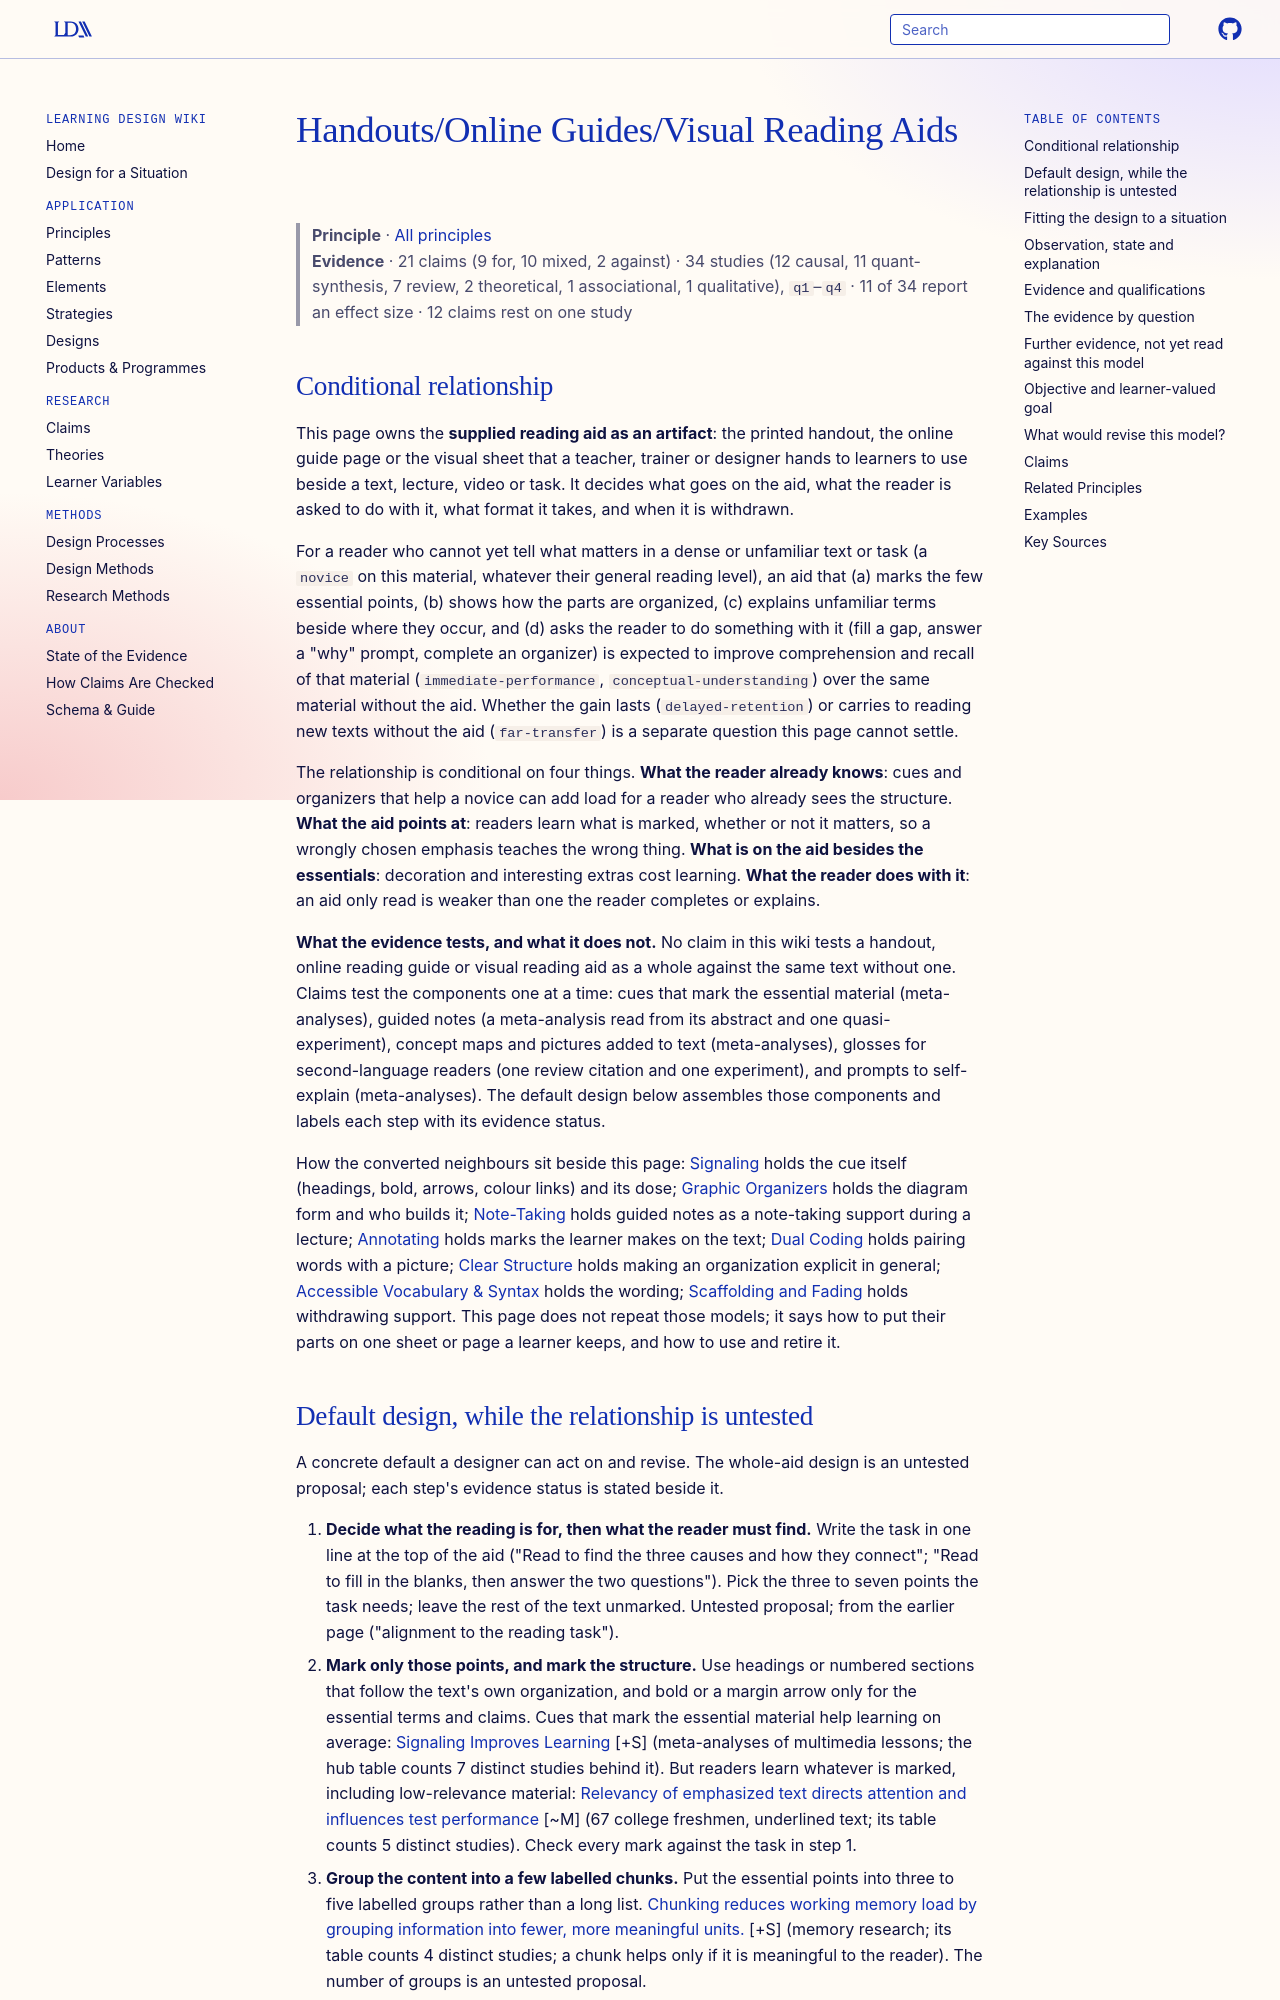

repository: Learning-Design-Alliance/learning-wiki · page: principles/handoutsonline-guidesvisual-reading-aids/index.html · generator: mkdocs

---
type: principle
id: handoutsonline-guidesvisual-reading-aids
title: Handouts/Online Guides/Visual Reading Aids
description: "For a reader who cannot yet tell what matters in a dense or unfamiliar text or task, a supplied guide that marks the essential points, shows the structure, glosses unknown terms and asks the reader to use it is expected to improve comprehension and recall over the same material without it; claims test its components (cues, guided notes, organizers, pictures, glosses), and none tests a whole handout or reading guide as such."
canonical: true
status: review
generated:
  by: claude/unspecified
  at: 2026-10-15
sources:
  - id: osborne-2006
    resource: "https://doi.org/10.1080/01405110600772830"
    title: "Osborne, H. (2006). Health literacy: How visuals can help tell the healthcare story. *Journal of Visual Communication in Medicine, 29*(1), 28-32"
    author: Osborne, H
---

# Handouts/Online Guides/Visual Reading Aids

> **Principle** · [All principles](index.md)
> **Evidence** · 21 claims (9 for, 10 mixed, 2 against) · 34 studies (12 causal, 11 quant-synthesis, 7 review, 2 theoretical, 1 associational, 1 qualitative), `q1`–`q4` · 11 of 34 report an effect size · 12 claims rest on one study

## Conditional relationship

This page owns the **supplied reading aid as an artifact**: the printed handout, the online guide page or the visual sheet that a teacher, trainer or designer hands to learners to use beside a text, lecture, video or task. It decides what goes on the aid, what the reader is asked to do with it, what format it takes, and when it is withdrawn.

For a reader who cannot yet tell what matters in a dense or unfamiliar text or task (a `novice` on this material, whatever their general reading level), an aid that (a) marks the few essential points, (b) shows how the parts are organized, (c) explains unfamiliar terms beside where they occur, and (d) asks the reader to do something with it (fill a gap, answer a "why" prompt, complete an organizer) is expected to improve comprehension and recall of that material (`immediate-performance`, `conceptual-understanding`) over the same material without the aid. Whether the gain lasts (`delayed-retention`) or carries to reading new texts without the aid (`far-transfer`) is a separate question this page cannot settle.

The relationship is conditional on four things. **What the reader already knows**: cues and organizers that help a novice can add load for a reader who already sees the structure. **What the aid points at**: readers learn what is marked, whether or not it matters, so a wrongly chosen emphasis teaches the wrong thing. **What is on the aid besides the essentials**: decoration and interesting extras cost learning. **What the reader does with it**: an aid only read is weaker than one the reader completes or explains.

**What the evidence tests, and what it does not.** No claim in this wiki tests a handout, online reading guide or visual reading aid as a whole against the same text without one. Claims test the components one at a time: cues that mark the essential material (meta-analyses), guided notes (a meta-analysis read from its abstract and one quasi-experiment), concept maps and pictures added to text (meta-analyses), glosses for second-language readers (one review citation and one experiment), and prompts to self-explain (meta-analyses). The default design below assembles those components and labels each step with its evidence status.

How the converted neighbours sit beside this page: [Signaling](signaling.md) holds the cue itself (headings, bold, arrows, colour links) and its dose; [Graphic Organizers](graphic-organizers.md) holds the diagram form and who builds it; [Note-Taking](note-taking.md) holds guided notes as a note-taking support during a lecture; [Annotating](annotating.md) holds marks the learner makes on the text; [Dual Coding](dual-coding.md) holds pairing words with a picture; [Clear Structure](clear-structure.md) holds making an organization explicit in general; [Accessible Vocabulary & Syntax](accessible-vocabulary-syntax.md) holds the wording; [Scaffolding and Fading](scaffolding-and-fading.md) holds withdrawing support. This page does not repeat those models; it says how to put their parts on one sheet or page a learner keeps, and how to use and retire it.
